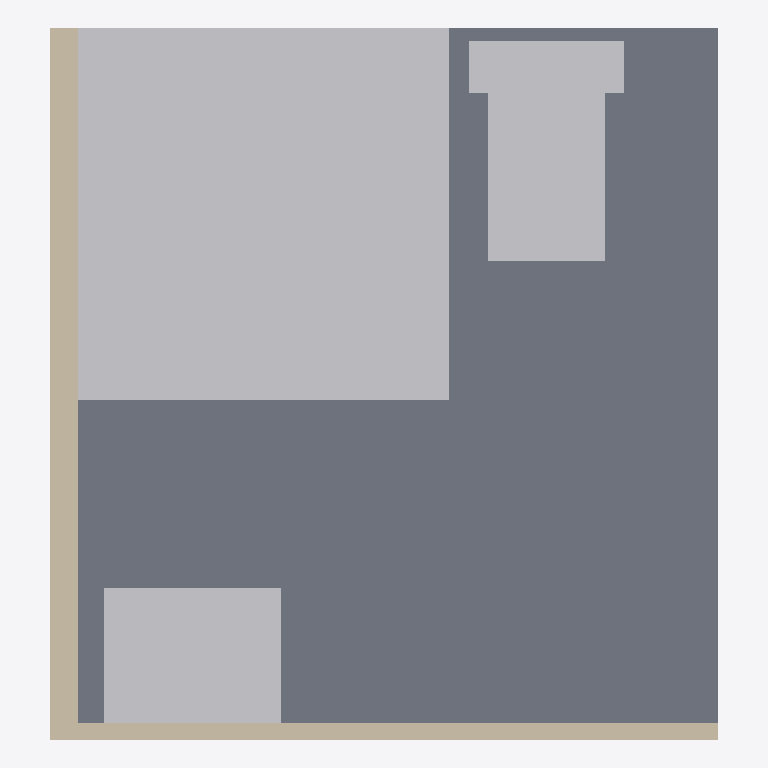
Plan cut of the same IFC building model at storey 'EG' (level 0.00 m, cut at 1.40 m), seen from above with north up, elements coloured by IFC class: 5 other elements (light grey), 2 walls (beige), 1 slab (grey). Cut surfaces are drawn darker.
Extent 2.1 m × 2.2 m × 2.6 m (x, y, z). Storeys (1): EG at 0.00 m. Elements (8): 3 IfcSanitaryTerminal, 2 IfcWall, 1 IfcBuildingElementProxy, 1 IfcSlab, 1 IfcWasteTerminal.

HEADER;
FILE_DESCRIPTION(('ViewDefinition[DesignTransferView]'),'2;1');
FILE_NAME('/dev/null','2026-10-19T13:21:16+02:00',(''),(''),'IfcOpenShell 0.8.5','IfcOpenShell 0.8.5','Nobody');
FILE_SCHEMA(('IFC4'));
ENDSEC;
DATA;
#6=IFCPROJECT('248ScwUYjE1QoQ0Ez5L6Ob',#5,'mep-waste-terminal-01',$,$,$,$,(#15),#10);
#18=IFCSITE('3MBbNqyqT0eAov7DjkFrTY',#17,'Site',$,$,#29,$,$,$,$,$,$,$,$);
#20=IFCBUILDING('34HdoWaF15OBI79ELU93nX',#19,'Building',$,$,#34,$,$,$,$,$,$);
#36=IFCBUILDINGSTOREY('2U7WiZzfL72xuVCVO$n5To',#35,'EG',$,$,#43,$,$,$,0.0);
#45=IFCSLAB('0i4LKzcI56cg1rG6ixm0im',#44,'Bodenplatte',$,$,#52,#67,$,.FLOOR.);
#149=IFCBUILDINGELEMENTPROXY('3_MAAZAx5FKhWKVamfLgep',#148,'Dusche',$,$,#154,#169,$,.USERDEFINED.);
#127=IFCSANITARYTERMINAL('0Inq8$wQz6lwIxmK68$qNY',#126,'WT-01',$,$,#132,#147,$,.WASHHANDBASIN.);
#193=IFCSANITARYTERMINAL('3r$_Nxoa5FZBjUIx6CKYNI',#192,'WC-01',$,$,#198,#213,$,.TOILETPAN.);
#105=IFCWALL('3qY$qTHP94VRjv07AcnrUB',#104,'Seitenwand-Links',$,$,#110,#125,$,.PARTITIONING.);
#83=IFCWALL('0hC3CScnr3QfAez89zWIha',#82,'Rueckwand',$,$,#88,#103,$,.PARTITIONING.);
#171=IFCSANITARYTERMINAL('15mBHtCsT6uAkoKrZsfoxP',#170,'SK-01',$,$,#176,#191,$,.CISTERN.);
#250=IFCWASTETERMINAL('1INRX2srj6zOClhMxeYse3',#249,'BA-01',$,$,#255,#257,'BA-01',.FLOORWASTE.);
ENDSEC;
